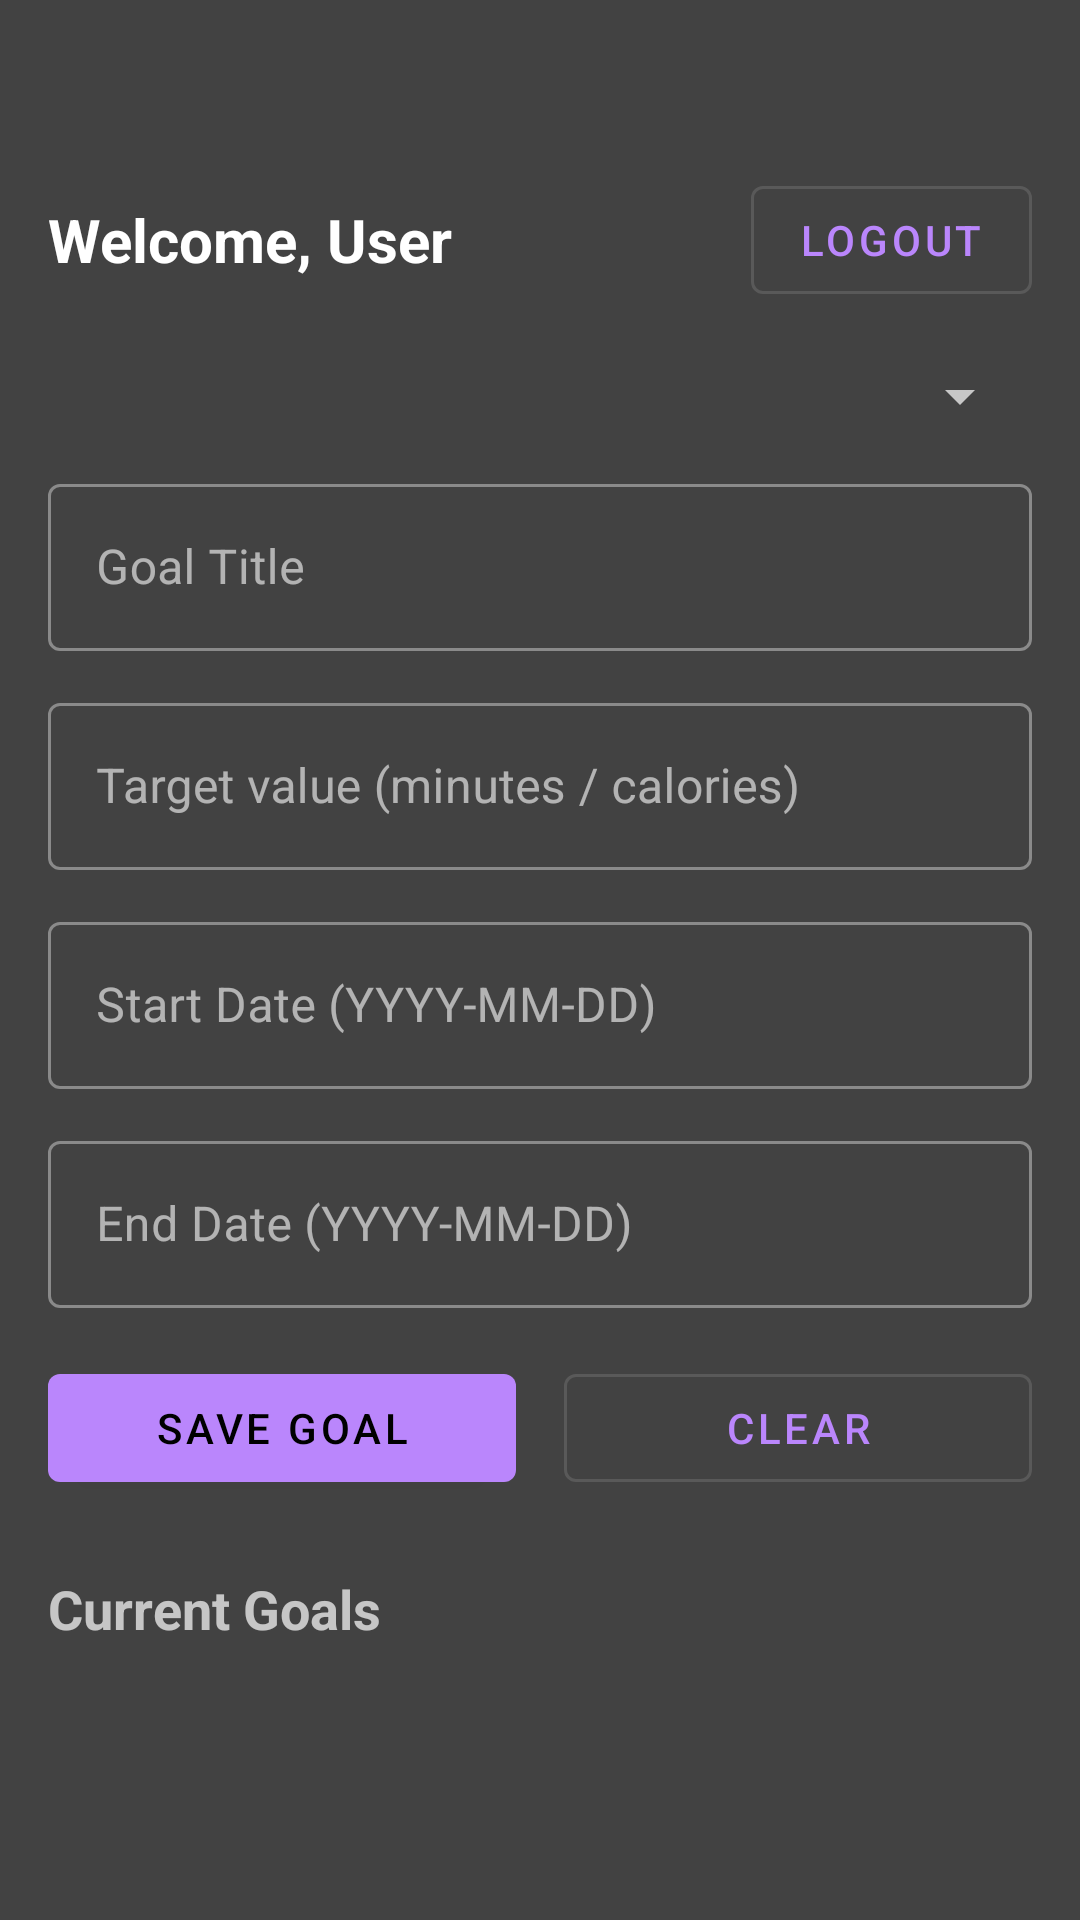

Layout XML and referenced resources for this Android screen:
<!-- AndroidManifest.xml: application theme Theme.FitnessTracker -->
<!-- res/layout/fragment_goals.xml -->
<?xml version="1.0" encoding="utf-8"?>
<LinearLayout xmlns:android="http://schemas.android.com/apk/res/android"
    android:layout_width="match_parent"
    android:layout_height="match_parent"
    android:orientation="vertical"
    android:padding="16dp"
    android:background="@color/cardview_dark_background">
    
    <LinearLayout
        android:layout_width="match_parent"
        android:layout_height="wrap_content"
        android:orientation="horizontal"
        android:gravity="center_vertical"
        android:layout_marginTop="40dp"
        android:layout_marginBottom="16dp">

        <TextView
            android:id="@+id/tvWelcome"
            android:layout_width="0dp"
            android:layout_height="wrap_content"
            android:layout_weight="1"
            android:text="Welcome, User"
            android:textSize="20sp"
            android:textStyle="bold"
            android:textColor="@android:color/white"/>

        <com.google.android.material.button.MaterialButton
            android:id="@+id/btnLogout"
            android:layout_width="wrap_content"
            android:layout_height="wrap_content"
            android:text="Logout"
            style="@style/Widget.MaterialComponents.Button.OutlinedButton"/>
    </LinearLayout>
    
    <Spinner
        android:id="@+id/spinnerPeriod"
        android:layout_width="match_parent"
        android:layout_height="wrap_content"
        android:layout_marginBottom="12dp" />
    
    <com.google.android.material.textfield.TextInputLayout
        style="@style/Widget.MaterialComponents.TextInputLayout.OutlinedBox"
        android:layout_width="match_parent"
        android:layout_height="wrap_content"
        android:hint="Goal Title">
        <com.google.android.material.textfield.TextInputEditText
            android:id="@+id/etGoalTitle"
            android:layout_width="match_parent"
            android:layout_height="wrap_content" />
    </com.google.android.material.textfield.TextInputLayout>
    
    <com.google.android.material.textfield.TextInputLayout
        style="@style/Widget.MaterialComponents.TextInputLayout.OutlinedBox"
        android:layout_width="match_parent"
        android:layout_height="wrap_content"
        android:hint="Target value (minutes / calories)"
        android:layout_marginTop="12dp">
        <com.google.android.material.textfield.TextInputEditText
            android:id="@+id/etGoalTarget"
            android:inputType="numberDecimal"
            android:layout_width="match_parent"
            android:layout_height="wrap_content"/>
    </com.google.android.material.textfield.TextInputLayout>
    
    <com.google.android.material.textfield.TextInputLayout
        style="@style/Widget.MaterialComponents.TextInputLayout.OutlinedBox"
        android:layout_width="match_parent"
        android:layout_height="wrap_content"
        android:hint="Start Date (YYYY-MM-DD)"
        android:layout_marginTop="12dp">
        <com.google.android.material.textfield.TextInputEditText
            android:id="@+id/etGoalStart"
            android:layout_width="match_parent"
            android:layout_height="wrap_content"/>
    </com.google.android.material.textfield.TextInputLayout>
    
    <com.google.android.material.textfield.TextInputLayout
        style="@style/Widget.MaterialComponents.TextInputLayout.OutlinedBox"
        android:layout_width="match_parent"
        android:layout_height="wrap_content"
        android:hint="End Date (YYYY-MM-DD)"
        android:layout_marginTop="12dp">
        <com.google.android.material.textfield.TextInputEditText
            android:id="@+id/etGoalDeadline"
            android:layout_width="match_parent"
            android:layout_height="wrap_content"/>
    </com.google.android.material.textfield.TextInputLayout>
    
    <LinearLayout
        android:orientation="horizontal"
        android:gravity="center"
        android:layout_width="match_parent"
        android:layout_height="wrap_content"
        android:layout_marginTop="16dp">

        <com.google.android.material.button.MaterialButton
            android:id="@+id/btnSetGoal"
            android:text="Save Goal"
            android:layout_weight="1"
            android:layout_width="0dp"
            android:layout_height="wrap_content"
            android:layout_marginEnd="8dp"/>

        <com.google.android.material.button.MaterialButton
            android:id="@+id/btnClearForm"
            android:text="Clear"
            style="@style/Widget.MaterialComponents.Button.OutlinedButton"
            android:layout_weight="1"
            android:layout_width="0dp"
            android:layout_height="wrap_content"
            android:layout_marginStart="8dp"/>
    </LinearLayout>
    
    <TextView
        android:text="Current Goals"
        android:textStyle="bold"
        android:textSize="18sp"
        android:layout_marginTop="24dp"
        android:layout_width="match_parent"
        android:layout_height="wrap_content"/>
    
    <androidx.recyclerview.widget.RecyclerView
        android:id="@+id/rvMyGoals"
        android:layout_width="match_parent"
        android:layout_height="0dp"
        android:layout_weight="1"
        android:scrollbars="vertical"
        android:nestedScrollingEnabled="true"/>
</LinearLayout>
<!-- resources referenced by this layout -->
<resources>
  <style name="Theme.FitnessTracker" parent="Theme.MaterialComponents.NoActionBar" />
</resources>
